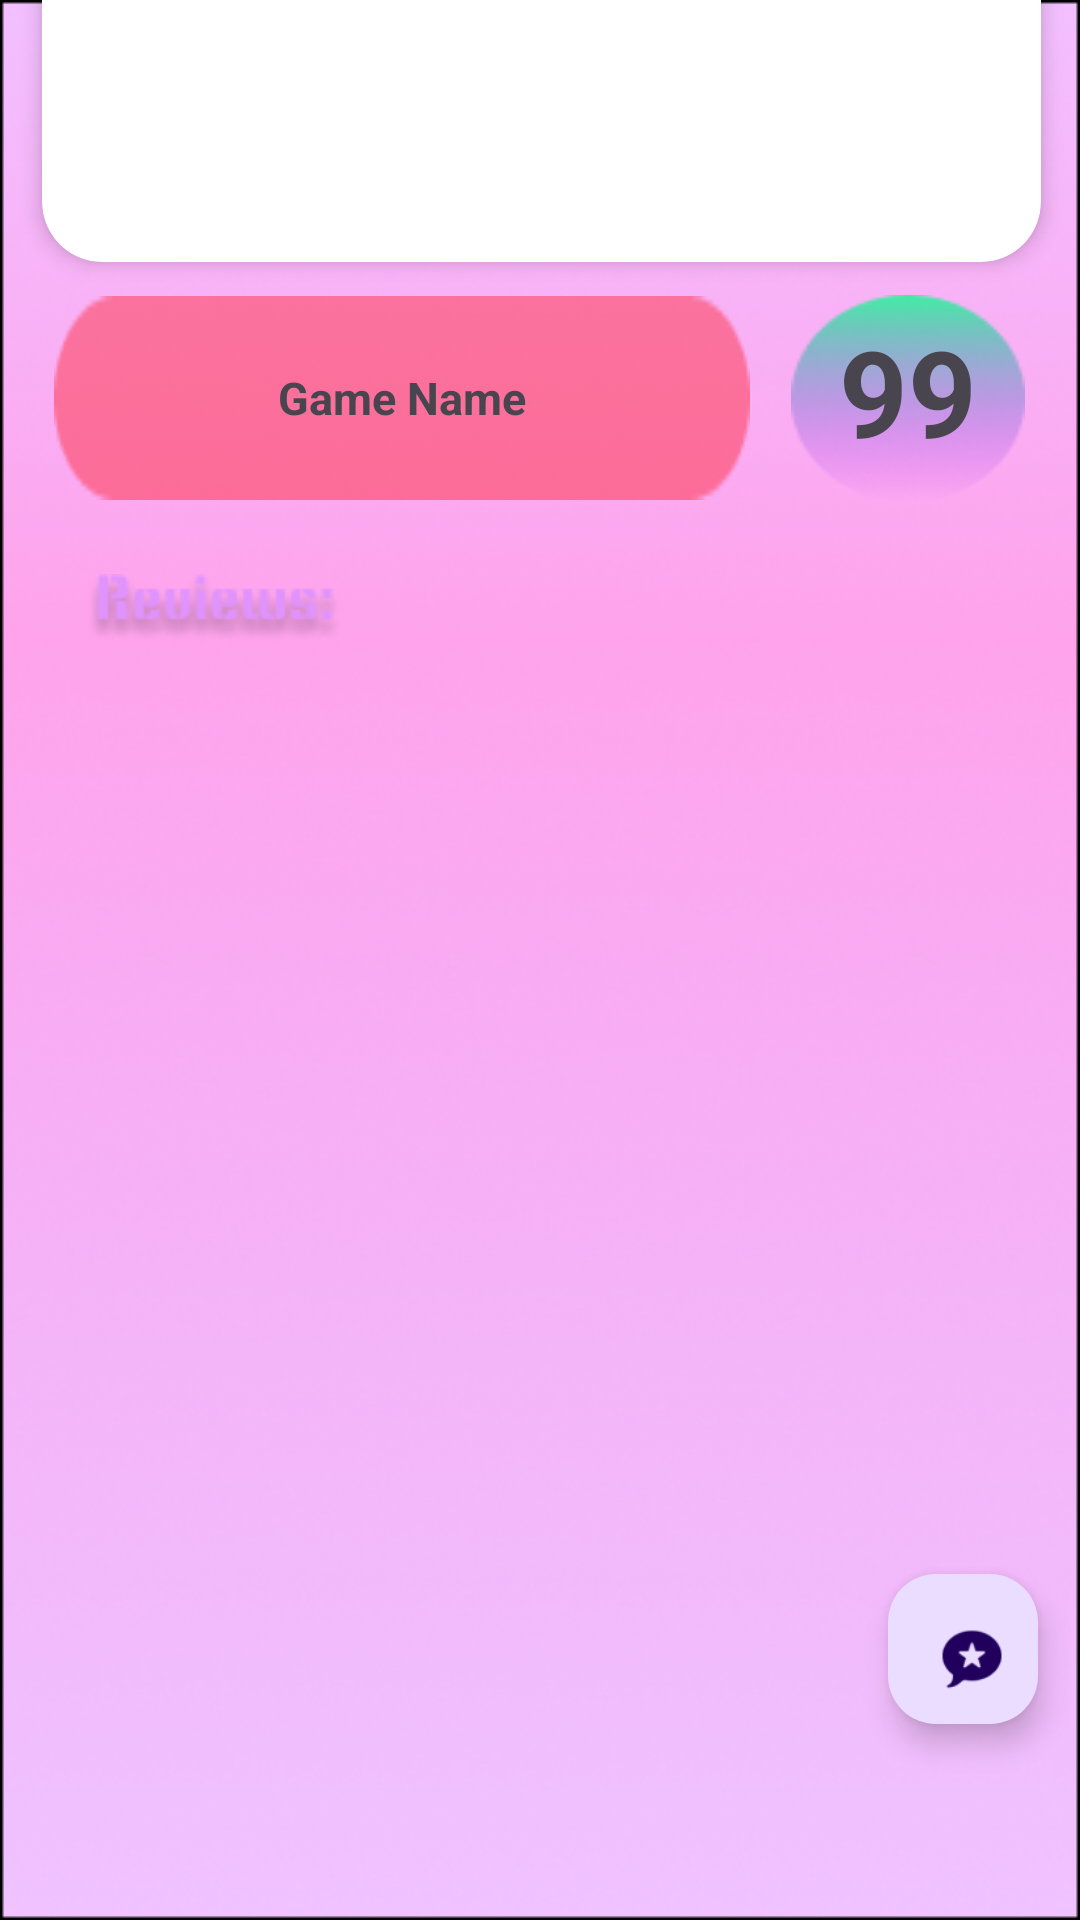

This screen was rendered from an Android layout file. Write that file and the resources it references.
<!-- AndroidManifest.xml: application theme Theme.Nhom06SocialGameNetwork -->
<!-- res/layout/activity_rate_game.xml -->
<?xml version="1.0" encoding="utf-8"?>
<androidx.constraintlayout.widget.ConstraintLayout xmlns:android="http://schemas.android.com/apk/res/android"
    xmlns:app="http://schemas.android.com/apk/res-auto"
    xmlns:tools="http://schemas.android.com/tools"
    android:layout_width="match_parent"
    android:layout_height="match_parent"
    android:background="@drawable/readnew_bg"
    tools:context=".ActivityRateGame">


    <androidx.constraintlayout.widget.ConstraintLayout
        android:id="@+id/profileInfoLayout"
        android:background="@drawable/review_layout"
        android:layout_width="365dp"
        android:layout_height="693dp"
        android:layout_marginBottom="20dp"
        app:layout_constraintBottom_toBottomOf="parent"
        app:layout_constraintEnd_toEndOf="parent"
        app:layout_constraintStart_toStartOf="parent"
        app:layout_constraintVertical_bias="0.2">

        <androidx.cardview.widget.CardView
            android:layout_width="333dp"
            android:layout_height="144dp"
            android:layout_margin="16dp"
            app:cardCornerRadius="20dp"
            app:cardElevation="4dp"
            app:layout_constraintBottom_toBottomOf="parent"
            app:layout_constraintEnd_toEndOf="parent"
            app:layout_constraintStart_toStartOf="parent"
            app:layout_constraintTop_toTopOf="parent"
            app:layout_constraintVertical_bias="0.0">

            <ImageView
                android:id="@+id/imageGame"
                android:layout_width="match_parent"
                android:layout_height="match_parent"
                app:layout_constraintBottom_toBottomOf="parent"
                app:layout_constraintEnd_toEndOf="parent"
                app:layout_constraintStart_toStartOf="parent"
                app:layout_constraintTop_toTopOf="parent"
                android:scaleType="centerCrop"
                tools:srcCompat="@tools:sample/avatars" />
        </androidx.cardview.widget.CardView>

        <TextView
            android:id="@+id/textView2"
            android:layout_width="232dp"
            android:layout_height="68dp"
            android:background="@drawable/review_name"
            android:gravity="center"
            android:text="Game Name"
            android:textAlignment="center"
            android:textSize="15dp"
            android:textStyle="bold"
            app:layout_constraintBottom_toBottomOf="parent"
            app:layout_constraintEnd_toEndOf="parent"
            app:layout_constraintHorizontal_bias="0.15"
            app:layout_constraintStart_toStartOf="parent"
            app:layout_constraintTop_toTopOf="parent"
            app:layout_constraintVertical_bias="0.274"></TextView>

        <TextView
            android:id="@+id/textViewPt"
            android:layout_width="78dp"
            android:layout_height="69dp"
            android:background="@drawable/review_score"
            android:gravity="center"
            android:paddingBottom="5dp"
            android:text="99"
            android:textStyle="bold"
            android:textAlignment="center"
            android:textSize="40dp"
            app:layout_constraintBottom_toBottomOf="parent"
            app:layout_constraintEnd_toEndOf="parent"
            app:layout_constraintHorizontal_bias="0.926"
            app:layout_constraintStart_toStartOf="parent"
            app:layout_constraintTop_toTopOf="parent"
            app:layout_constraintVertical_bias="0.274" />

        <androidx.recyclerview.widget.RecyclerView
            android:id="@+id/listUserRate"
            android:layout_width="324dp"
            android:layout_height="326dp"
            android:layout_marginStart="22dp"
            android:layout_marginEnd="23dp"
            android:layout_marginBottom="65dp"
            android:orientation="horizontal"
            app:layout_constraintBottom_toBottomOf="parent"
            app:layout_constraintEnd_toEndOf="parent"
            app:layout_constraintStart_toStartOf="parent" />

        <ImageView
            android:id="@+id/imageView3"
            android:layout_width="103dp"
            android:layout_height="23dp"
            android:layout_marginStart="22dp"
            android:layout_marginTop="24dp"
            android:layout_marginEnd="247dp"
            android:layout_marginBottom="15dp"
            app:layout_constraintBottom_toTopOf="@+id/listUserRate"
            app:layout_constraintEnd_toEndOf="parent"
            app:layout_constraintHorizontal_bias="0.0"
            app:layout_constraintStart_toStartOf="parent"
            app:layout_constraintTop_toBottomOf="@+id/textView2"
            app:layout_constraintVertical_bias="1.0"
            app:srcCompat="@drawable/review_title" />

    </androidx.constraintlayout.widget.ConstraintLayout>

    <com.google.android.material.floatingactionbutton.FloatingActionButton
        android:id="@+id/writeRate"
        android:layout_width="100dp"
        android:layout_height="50dp"
        android:src="@drawable/review_addrv"
        app:layout_constraintBottom_toBottomOf="parent"
        app:layout_constraintEnd_toEndOf="parent"
        app:layout_constraintHorizontal_bias="0.955"
        app:layout_constraintStart_toStartOf="parent"
        app:layout_constraintTop_toTopOf="parent"
        app:layout_constraintVertical_bias="0.889">
    </com.google.android.material.floatingactionbutton.FloatingActionButton>
</androidx.constraintlayout.widget.ConstraintLayout>
<!-- resources referenced by this layout -->
<resources>
  <!-- drawable readnew_bg: png bitmap (drawable, 165375 bytes) -->
  <!-- drawable review_addrv: png bitmap (drawable, 1132 bytes) -->
  <!-- drawable review_name: png bitmap (drawable, 681 bytes) -->
  <!-- drawable review_score: png bitmap (drawable, 6790 bytes) -->
  <!-- drawable review_title: png bitmap (drawable, 3163 bytes) -->
  <style name="Theme.Nhom06SocialGameNetwork" parent="Base.Theme.Nhom06SocialGameNetwork" />
  <style name="Base.Theme.Nhom06SocialGameNetwork" parent="Theme.Material3.Light.NoActionBar">
          
          
      </style>
</resources>
